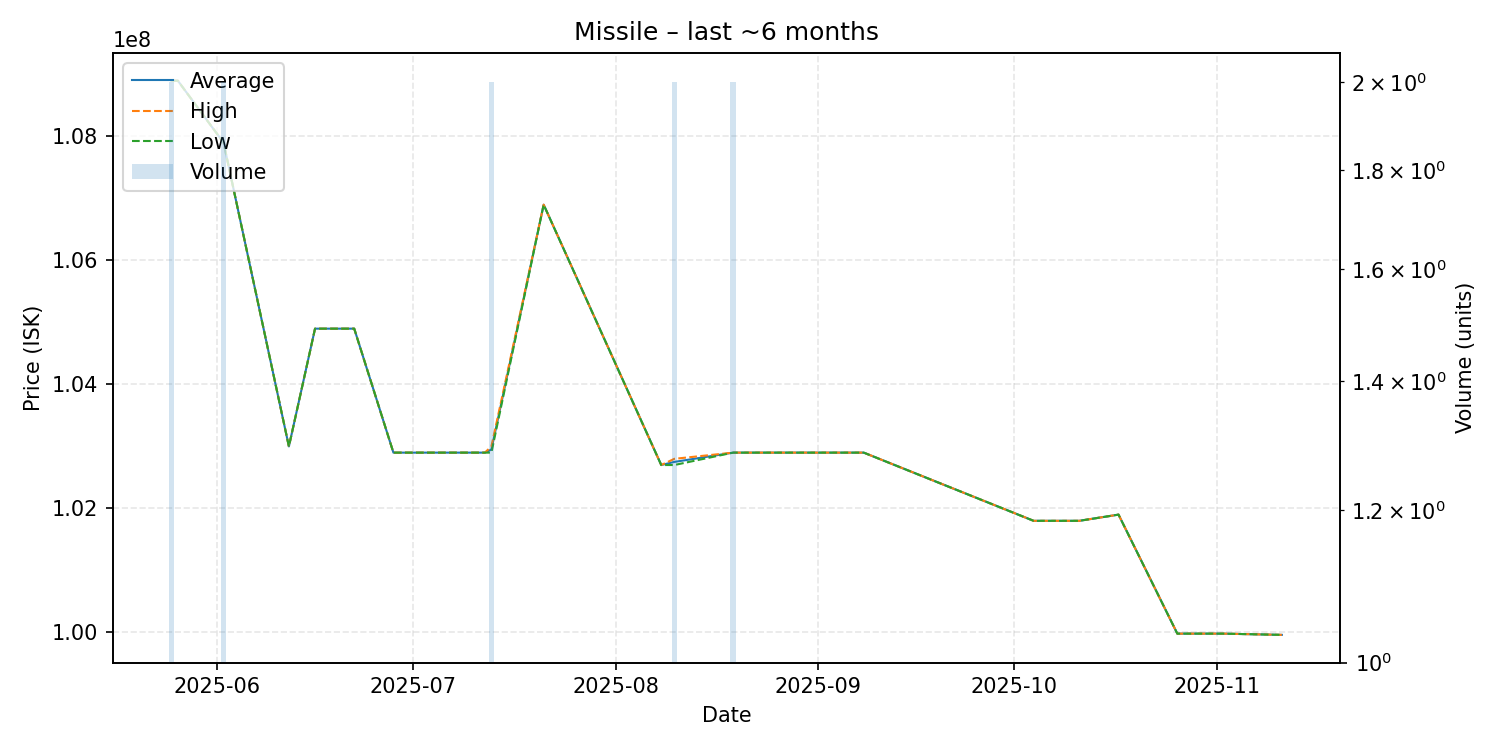

Data behind this chart, as committed beside it:
date, average, highest, lowest, order_count, volume
2025-05-25, 108900000, 108900000, 108900000, 1, 2
2025-05-26, 108900000, 108900000, 108900000, 1, 1
2025-06-02, 107900000, 107900000, 107900000, 2, 2
2025-06-12, 103000000, 103000000, 103000000, 1, 1
2025-06-16, 104900000, 104900000, 104900000, 1, 1
2025-06-21, 104900000, 104900000, 104900000, 1, 1
2025-06-22, 104900000, 104900000, 104900000, 1, 1
2025-06-28, 102900000, 102900000, 102900000, 1, 1
2025-07-12, 102900000, 102900000, 102900000, 1, 1
2025-07-13, 102950000, 103000000, 102900000, 2, 2
2025-07-21, 106900000, 106900000, 106900000, 1, 1
2025-08-08, 102700000, 102700000, 102700000, 1, 1
2025-08-10, 102750000, 102800000, 102700000, 2, 2
2025-08-19, 102900000, 102900000, 102900000, 1, 2
2025-08-24, 102900000, 102900000, 102900000, 1, 1
2025-08-30, 102900000, 102900000, 102900000, 1, 1
2025-09-01, 102900000, 102900000, 102900000, 1, 1
2025-09-08, 102900000, 102900000, 102900000, 1, 1
2025-10-04, 101800000, 101800000, 101800000, 1, 1
2025-10-11, 101800000, 101800000, 101800000, 1, 1
2025-10-17, 101900000, 101900000, 101900000, 1, 1
2025-10-26, 99980000, 99980000, 99980000, 1, 1
2025-11-02, 99980000, 99980000, 99980000, 1, 1
2025-11-11, 99960000, 99960000, 99960000, 1, 1
